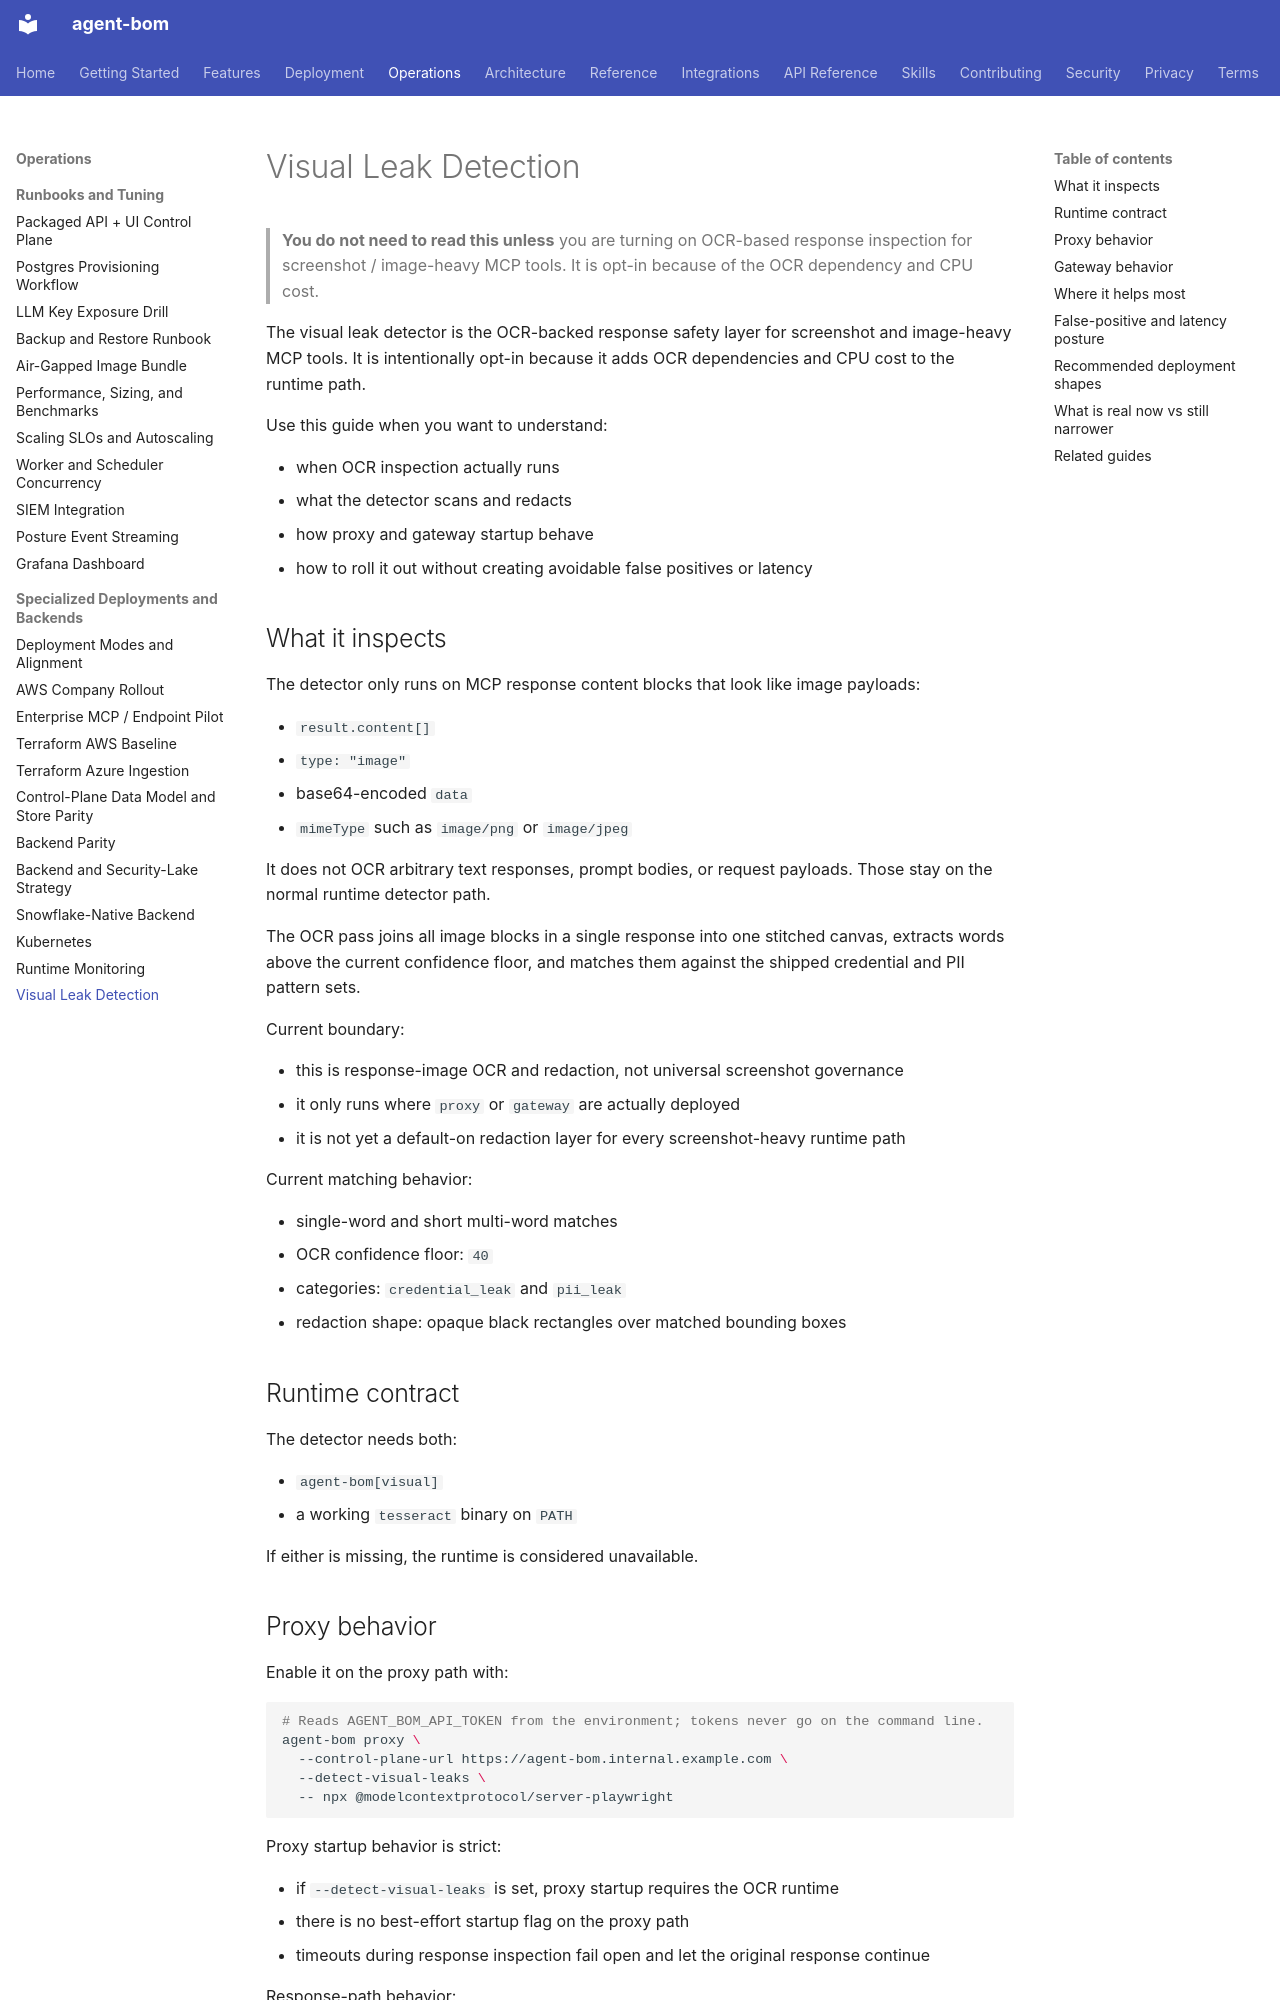

repository: koda-ai-studio/agent-bom · page: deployment/visual-leak-detection/index.html · generator: mkdocs

# Visual Leak Detection

> **You do not need to read this unless** you are turning on OCR-based
> response inspection for screenshot / image-heavy MCP tools. It is
> opt-in because of the OCR dependency and CPU cost.

The visual leak detector is the OCR-backed response safety layer for screenshot
and image-heavy MCP tools. It is intentionally opt-in because it adds OCR
dependencies and CPU cost to the runtime path.

Use this guide when you want to understand:

- when OCR inspection actually runs
- what the detector scans and redacts
- how proxy and gateway startup behave
- how to roll it out without creating avoidable false positives or latency

## What it inspects

The detector only runs on MCP response content blocks that look like image
payloads:

- `result.content[]`
- `type: "image"`
- base64-encoded `data`
- `mimeType` such as `image/png` or `image/jpeg`

It does not OCR arbitrary text responses, prompt bodies, or request payloads.
Those stay on the normal runtime detector path.

The OCR pass joins all image blocks in a single response into one stitched
canvas, extracts words above the current confidence floor, and matches them
against the shipped credential and PII pattern sets.

Current boundary:

- this is response-image OCR and redaction, not universal screenshot governance
- it only runs where `proxy` or `gateway` are actually deployed
- it is not yet a default-on redaction layer for every screenshot-heavy runtime path

Current matching behavior:

- single-word and short multi-word matches
- OCR confidence floor: `40`
- categories: `credential_leak` and `pii_leak`
- redaction shape: opaque black rectangles over matched bounding boxes

## Runtime contract

The detector needs both:

- `agent-bom[visual]`
- a working `tesseract` binary on `PATH`

If either is missing, the runtime is considered unavailable.
